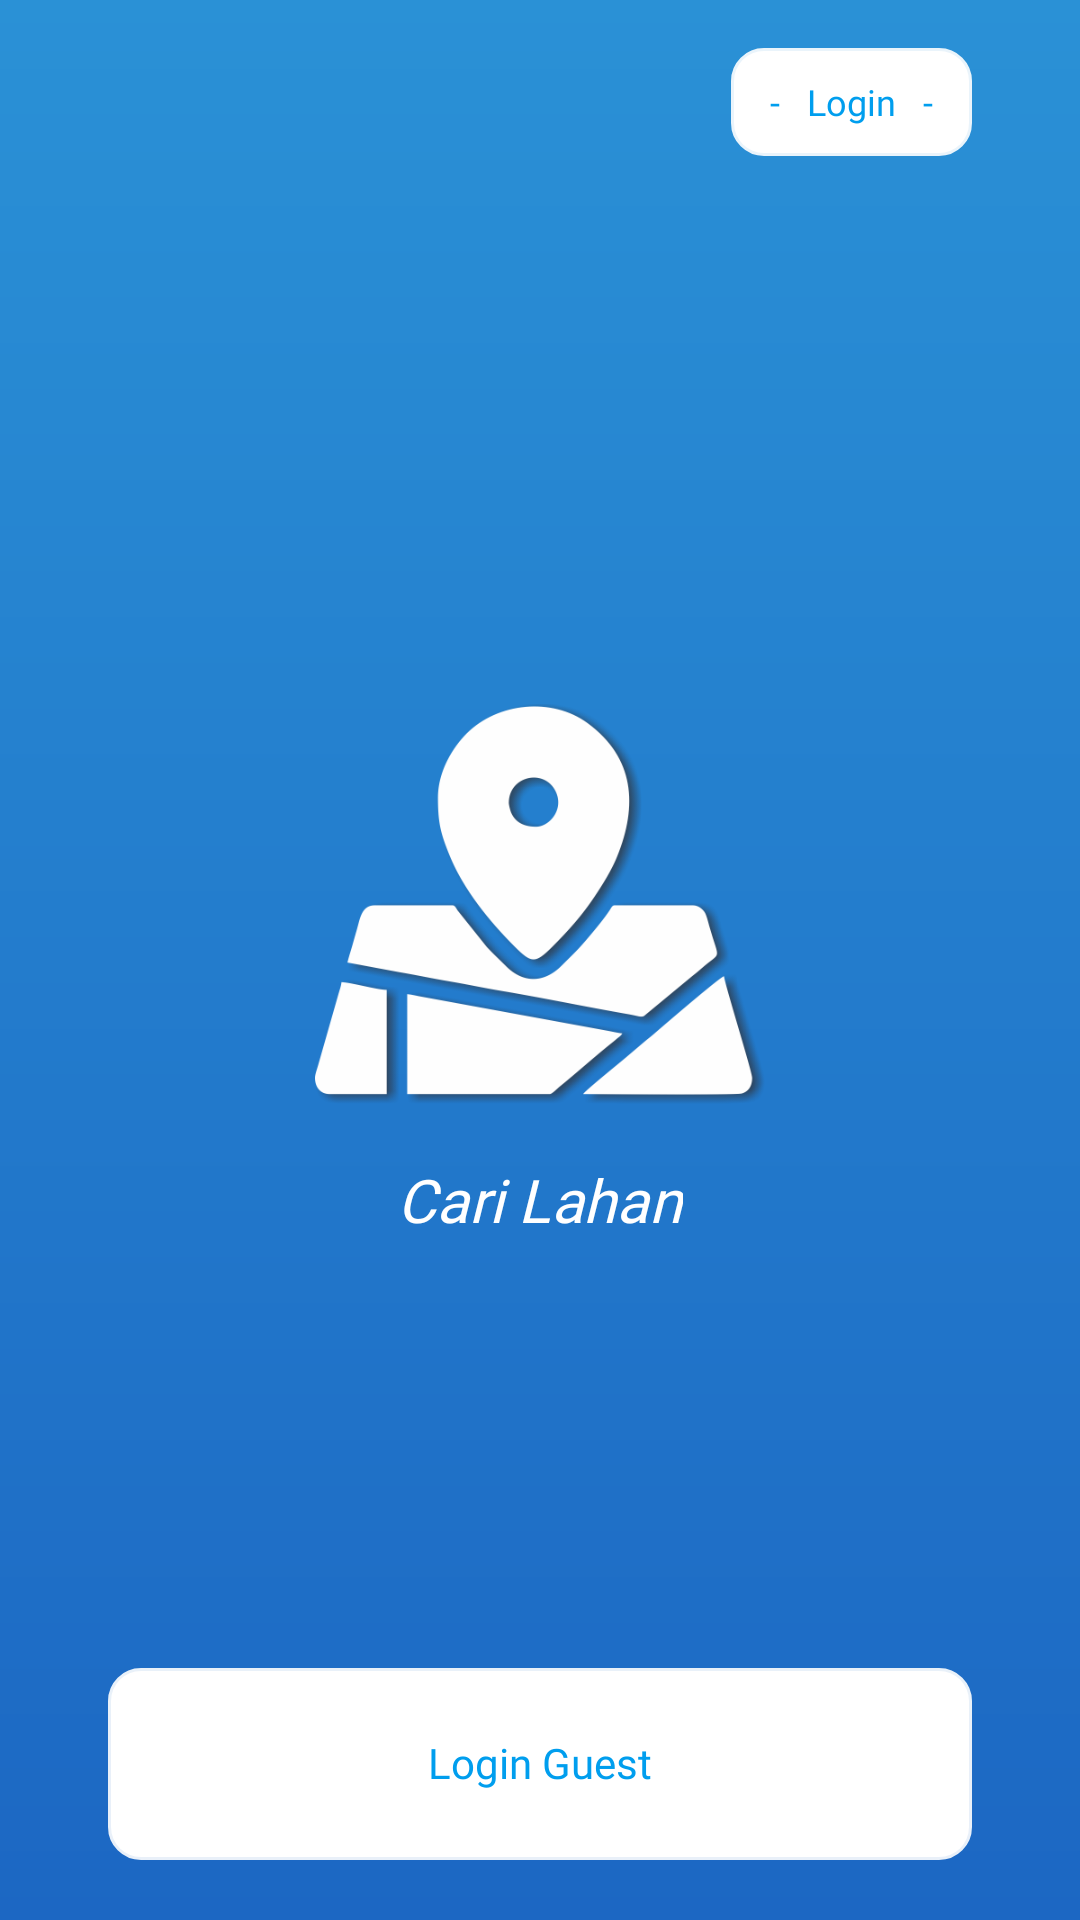

Layout XML and referenced resources for this Android screen:
<!-- AndroidManifest.xml: application theme AppTheme -->
<!-- res/layout/fragment_login_guest.xml -->
<?xml version="1.0" encoding="utf-8"?>
<RelativeLayout xmlns:android="http://schemas.android.com/apk/res/android"
    xmlns:app="http://schemas.android.com/apk/res-auto"
    xmlns:tools="http://schemas.android.com/tools"
    android:layout_width="match_parent"
    android:layout_height="match_parent"
    android:background="@drawable/gradient1"
    tools:context=".Activity.LogInSignUp.LoginGuestFragment">

    <LinearLayout
        android:layout_width="wrap_content"
        android:layout_height="36dp"
        android:layout_alignParentTop="true"
        android:layout_alignParentEnd="true"
        android:layout_marginTop="16dp"
        android:layout_marginEnd="36dp"
        android:background="@drawable/rect_whitefull"
        android:gravity="center_vertical"
        android:orientation="horizontal"
        android:paddingStart="10dp"
        android:paddingEnd="10dp">

        <TextView
            android:id="@+id/tv_login_admin_fragment"
            android:layout_width="match_parent"
            android:layout_height="wrap_content"
            android:fontFamily="@font/montserrat_regular"
            android:text=" -   Login   - "
            android:textColor="#009eee"
            android:textSize="12dp" />

    </LinearLayout>

    <ImageView
        android:layout_width="36dp"
        android:layout_height="36dp"
        android:layout_alignParentTop="true"
        android:layout_alignParentEnd="true"
        android:layout_marginTop="16dp"
        android:gravity="center_vertical"
        android:tint="@color/mapboxWhite"
        app:srcCompat="@drawable/ic_arrow" />

    <LinearLayout
        android:layout_width="match_parent"
        android:layout_height="match_parent"
        android:layout_gravity="center_vertical"
        android:gravity="center_vertical"
        android:orientation="vertical"
        android:weightSum="1">

        <LinearLayout
            android:layout_width="wrap_content"
            android:layout_height="wrap_content"
            android:layout_gravity="center_horizontal|center_vertical"
            android:orientation="vertical">

            <ImageView
                android:layout_width="150dp"
                android:layout_height="150dp"
                android:layout_gravity="center_horizontal"
                app:srcCompat="@drawable/logo" />

            <TextView
                android:layout_width="wrap_content"
                android:layout_height="wrap_content"
                android:layout_gravity="center"
                android:layout_marginTop="10dp"
                android:fontFamily="@font/montserrat_regular"
                android:text="Cari Lahan"
                android:textColor="@color/mapboxWhite"
                android:textSize="20dp"
                android:textStyle="italic" />

        </LinearLayout>

    </LinearLayout>

    <LinearLayout
        android:layout_width="match_parent"
        android:layout_height="64dp"
        android:layout_alignParentBottom="true"
        android:layout_marginLeft="36dp"
        android:layout_marginRight="36dp"
        android:layout_marginBottom="20dp"
        android:background="@drawable/rect_whitefull"
        android:orientation="vertical">

        <TextView
            android:id="@+id/tv_login_user"
            android:layout_width="match_parent"
            android:layout_height="wrap_content"
            android:fontFamily="@font/montserrat_regular"
            android:gravity="center"
            android:padding="22dp"
            android:text="Login Guest"
            android:textColor="#009eee"
            android:textSize="14dp" />
    </LinearLayout>

    <RelativeLayout
        android:id="@+id/relativeLayout"
        android:layout_width="match_parent"
        android:layout_height="match_parent"
        android:layout_centerVertical="true"
        android:background="@color/black_semi_transparent"
        android:gravity="center"
        android:padding="20dp"
        android:visibility="invisible">

        <ProgressBar
            android:id="@+id/progressBar_login"
            style="@android:style/Widget.DeviceDefault.Light.ProgressBar"
            android:layout_width="50dp"
            android:layout_height="50dp"
            android:background="@color/black_semi_transparent"
            android:padding="5dp"
            android:visibility="invisible" />
    </RelativeLayout>

</RelativeLayout>
<!-- resources referenced by this layout -->
<resources>
  <color name="black_semi_transparent">#4B000000</color>
  <color name="mapboxWhite">#FFFFFF</color>
  <!-- drawable gradient1 (drawable) -->
  <shape xmlns:android="http://schemas.android.com/apk/res/android" android:shape="rectangle" >
    <gradient
  	android:startColor="#2A91D6"
  	android:endColor="#1C67C3"
  	android:angle="270"/>
    <corners
  	android:radius="0dp"/>
  
  
  </shape>
  <!-- drawable logo: png bitmap (drawable, 64665 bytes) -->
  <!-- drawable rect_whitefull (drawable) -->
  <?xml version="1.0" encoding="UTF-8"?>
  <shape xmlns:android="http://schemas.android.com/apk/res/android" android:id="@+id/listview_background_shape">
      <stroke android:width="2dp"
          android:color="#E6ffffff" />
      
          
          
          
      <corners android:radius="10dp" />
      <solid android:color="@color/mapboxWhite"/>
  </shape>
  <style name="AppTheme" parent="Theme.AppCompat.Light.DarkActionBar">
  	
  	<item name="colorPrimary">@color/colorPrimary</item>
  	<item name="colorPrimaryDark">@color/colorPrimaryDark</item>
  	<item name="colorAccent">@color/colorAccent</item>
  	<item name="android:windowContentOverlay">@null</item>
  	
  	
    </style>
  <color name="colorPrimary">#3181ED</color>
  <color name="colorPrimaryDark">#1E74E9</color>
  <color name="colorAccent">#1C66C3</color>
</resources>
